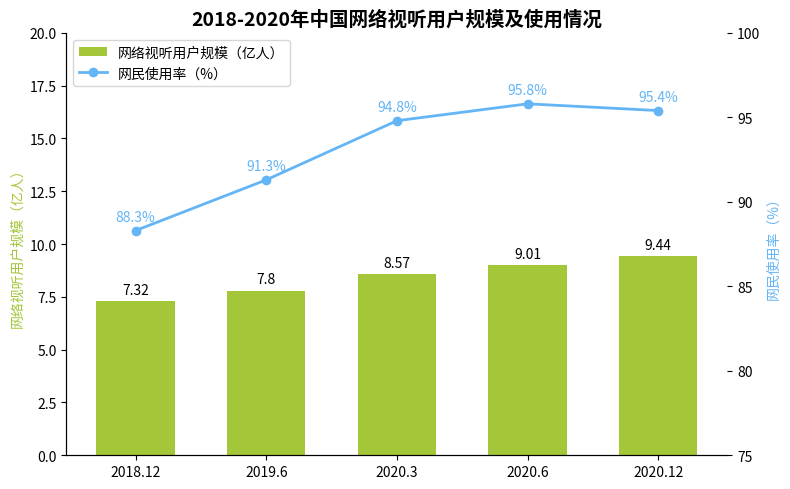

Write Python code to recreate this figure.
import matplotlib.pyplot as plt
import numpy as np

# 时间节点
years = ["2018.12", "2019.6", "2020.3", "2020.6", "2020.12"]
# 网络视听用户规模（亿人）
user_scale = [7.32, 7.8, 8.57, 9.01, 9.44]
# 网民使用率（%）
usage_rate = [88.3, 91.3, 94.8, 95.8, 95.4]

# 创建画布和子图，双y轴
fig, ax1 = plt.subplots(figsize=(8, 5))
ax2 = ax1.twinx()

ax1.set_ylim(0, 20)  # 用户规模Y轴（亿人）
ax2.set_ylim(75, 100)  # 使用率Y轴（%）

# 绘制网络视听用户规模柱状图
x = np.arange(len(years))
bar_width = 0.6
bars = ax1.bar(x, user_scale, width=bar_width, color="#A4C639", label="网络视听用户规模（亿人）")

# 绘制网民使用率折线图
line, = ax2.plot(x, usage_rate, marker='o', color="#64B5F6", label="网民使用率（%）", linewidth=2)

# 添加用户规模数据标注
for bar in bars:
    height = bar.get_height()
    ax1.annotate(f'{height}',
                xy=(bar.get_x() + bar.get_width() / 2, height),
                xytext=(0, 3),  # 标注位置调整
                textcoords="offset points",
                ha='center', va='bottom')

# 添加使用率数据标注
for x_val, y_val in zip(x, usage_rate):
    ax2.annotate(f'{y_val}%',
                xy=(x_val, y_val),
                xytext=(0, 5),  # 标注位置调整
                textcoords="offset points",
                ha='center', va='bottom',
                color="#64B5F6")

# 设置x轴刻度和标签
ax1.set_xticks(x)
ax1.set_xticklabels(years)
# 设置y轴标签
ax1.set_ylabel("网络视听用户规模（亿人）", color="#A4C639")
ax2.set_ylabel("网民使用率（%）", color="#64B5F6")
# 设置标题
ax1.set_title("2018-2020年中国网络视听用户规模及使用情况", fontsize=14, fontweight="bold")

# 合并图例
handles, labels = ax1.get_legend_handles_labels()
handles.append(line)
labels.append(line.get_label())
ax1.legend(handles, labels, loc='upper left')

# 美化图表，隐藏顶部和右侧边框（针对 ax1 和 ax2 ）
for spine in ["top", "right"]:
    ax1.spines[spine].set_visible(False)
    ax2.spines[spine].set_visible(False)

plt.tight_layout()  # 自动调整布局
plt.show()
